Photos from the image-classification dataset "training_data" in the GitHub repository aryanchugh816/Rock-Paper-Scissors. Its 3 classes are: paper, rock, scissor.

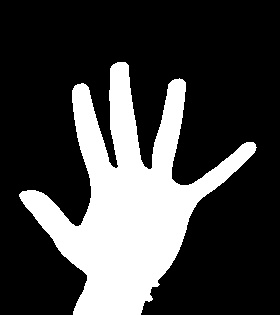
Label: paper

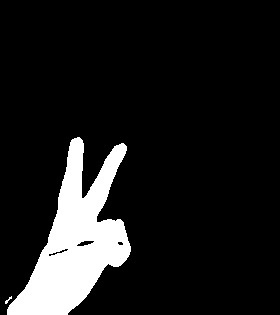
Label: scissor

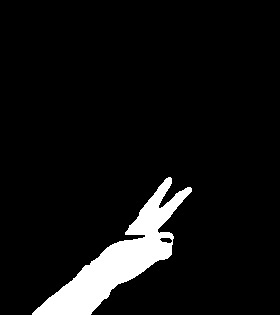
Label: scissor

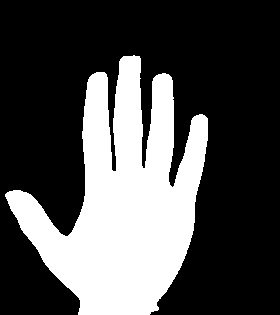
Label: paper

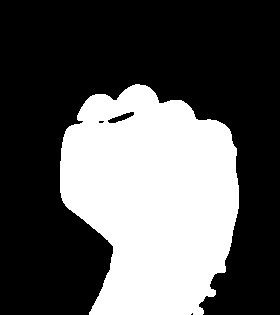
Label: rock

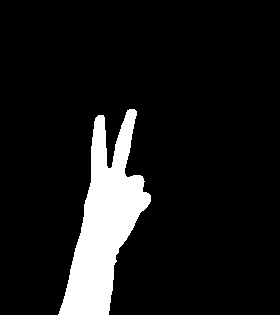
Label: scissor
